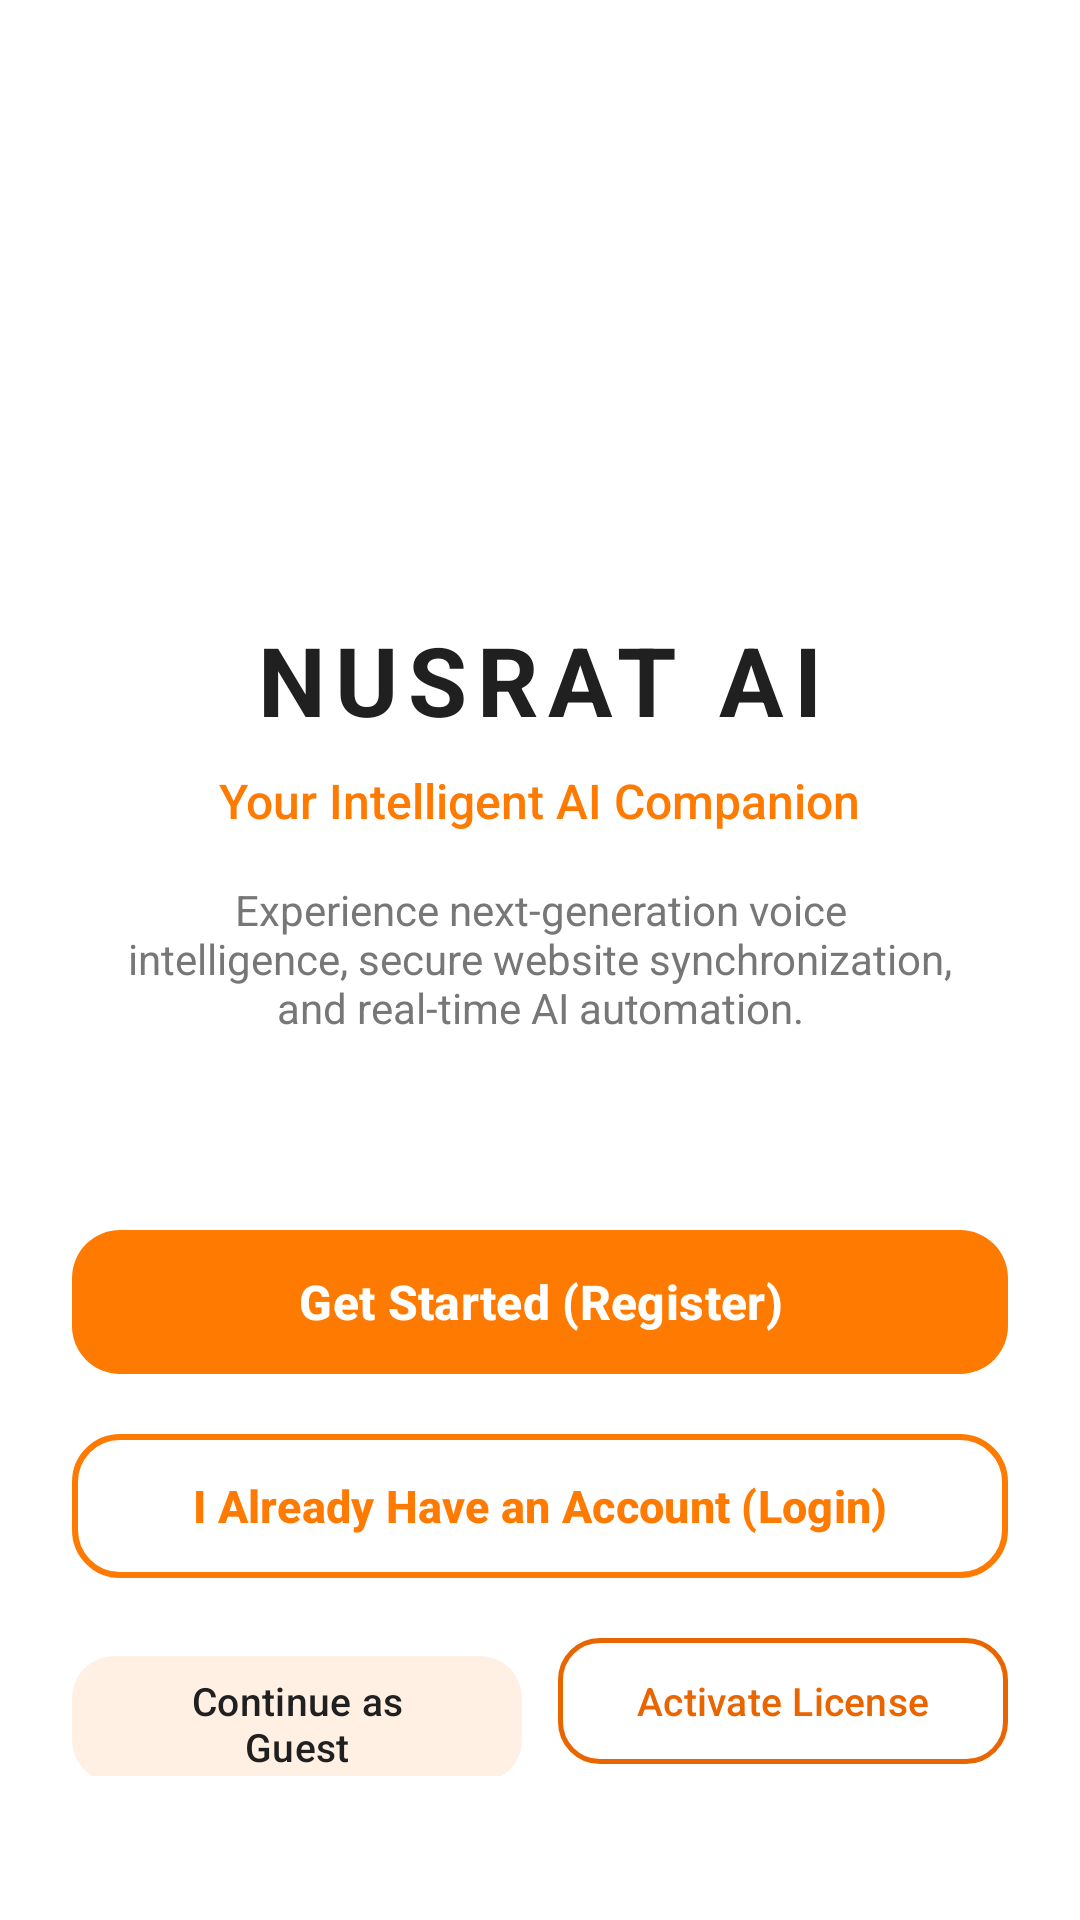

Write the Android layout XML for this screen, with the resource values it uses.
<!-- AndroidManifest.xml: application theme Theme.JarvisAssistant -->
<!-- res/layout/activity_welcome.xml -->
<?xml version="1.0" encoding="utf-8"?>
<androidx.constraintlayout.widget.ConstraintLayout
    xmlns:android="http://schemas.android.com/apk/res/android"
    xmlns:app="http://schemas.android.com/apk/res-auto"
    android:layout_width="match_parent"
    android:layout_height="match_parent"
    android:background="#FFFFFF"
    android:padding="24dp">

    
    <View
        android:layout_width="280dp"
        android:layout_height="280dp"
        android:background="@drawable/circle_cyan"
        android:backgroundTint="#20FF7A00"
        app:layout_constraintTop_toTopOf="parent"
        app:layout_constraintEnd_toEndOf="parent"
        android:layout_marginTop="-60dp"
        android:layout_marginEnd="-60dp" />

    <View
        android:layout_width="320dp"
        android:layout_height="320dp"
        android:background="@drawable/circle_cyan"
        android:backgroundTint="#15FF7A00"
        app:layout_constraintBottom_toBottomOf="parent"
        app:layout_constraintStart_toStartOf="parent"
        android:layout_marginBottom="-100dp"
        android:layout_marginStart="-100dp" />

    <LinearLayout
        android:id="@+id/layoutContent"
        android:layout_width="match_parent"
        android:layout_height="wrap_content"
        android:orientation="vertical"
        android:gravity="center_horizontal"
        app:layout_constraintTop_toTopOf="parent"
        app:layout_constraintBottom_toTopOf="@id/layoutButtons"
        app:layout_constraintStart_toStartOf="parent"
        app:layout_constraintEnd_toEndOf="parent">

        
        <ImageView
            android:id="@+id/ivLogo"
            android:layout_width="96dp"
            android:layout_height="96dp"
            android:src="@drawable/ic_jarvis_logo"
            android:contentDescription="Nusrat AI Logo"
            android:layout_marginBottom="24dp" />

        <TextView
            android:layout_width="wrap_content"
            android:layout_height="wrap_content"
            android:text="NUSRAT AI"
            android:textSize="32sp"
            android:textStyle="bold"
            android:textColor="#202020"
            android:letterSpacing="0.1"
            android:layout_marginBottom="8dp" />

        <TextView
            android:layout_width="wrap_content"
            android:layout_height="wrap_content"
            android:text="Your Intelligent AI Companion"
            android:textSize="16sp"
            android:textColor="#FF7A00"
            android:fontFamily="sans-serif-medium"
            android:layout_marginBottom="16dp" />

        <TextView
            android:layout_width="wrap_content"
            android:layout_height="wrap_content"
            android:text="Experience next-generation voice intelligence, secure website synchronization, and real-time AI automation."
            android:textSize="14sp"
            android:textColor="#777777"
            android:textAlignment="center"
            android:paddingStart="16dp"
            android:paddingEnd="16dp" />

    </LinearLayout>

    <LinearLayout
        android:id="@+id/layoutButtons"
        android:layout_width="match_parent"
        android:layout_height="wrap_content"
        android:orientation="vertical"
        android:gravity="center_horizontal"
        app:layout_constraintBottom_toBottomOf="parent"
        app:layout_constraintStart_toStartOf="parent"
        app:layout_constraintEnd_toEndOf="parent"
        android:layout_marginBottom="24dp">

        <com.google.android.material.button.MaterialButton
            android:id="@+id/btnGetStarted"
            android:layout_width="match_parent"
            android:layout_height="56dp"
            android:text="Get Started (Register)"
            android:textColor="#FFFFFF"
            android:textSize="16sp"
            android:textStyle="bold"
            app:backgroundTint="#FF7A00"
            app:cornerRadius="16dp"
            android:layout_marginBottom="12dp" />

        <com.google.android.material.button.MaterialButton
            android:id="@+id/btnLogin"
            android:layout_width="match_parent"
            android:layout_height="56dp"
            android:text="I Already Have an Account (Login)"
            android:textColor="#FF7A00"
            android:textSize="15sp"
            android:textStyle="bold"
            style="?attr/materialButtonOutlinedStyle"
            app:strokeColor="#FF7A00"
            app:strokeWidth="2dp"
            app:cornerRadius="16dp"
            android:layout_marginBottom="12dp" />

        <LinearLayout
            android:layout_width="match_parent"
            android:layout_height="wrap_content"
            android:orientation="horizontal"
            android:weightSum="2">

            <com.google.android.material.button.MaterialButton
                android:id="@+id/btnGuest"
                android:layout_width="0dp"
                android:layout_height="50dp"
                android:layout_weight="1"
                android:text="Continue as Guest"
                android:textColor="#202020"
                android:textSize="13sp"
                app:backgroundTint="#FFF0E3"
                app:cornerRadius="14dp"
                android:layout_marginEnd="6dp" />

            <com.google.android.material.button.MaterialButton
                android:id="@+id/btnActivateLicense"
                android:layout_width="0dp"
                android:layout_height="50dp"
                android:layout_weight="1"
                android:text="Activate License"
                android:textColor="#E96500"
                android:textSize="13sp"
                style="?attr/materialButtonOutlinedStyle"
                app:strokeColor="#E96500"
                app:strokeWidth="1.5dp"
                app:cornerRadius="14dp"
                android:layout_marginStart="6dp" />

        </LinearLayout>

    </LinearLayout>

</androidx.constraintlayout.widget.ConstraintLayout>
<!-- resources referenced by this layout -->
<resources>
  <style name="Theme.JarvisAssistant" parent="Theme.JarvisAssistant.Sunset" />
  <style name="Theme.JarvisAssistant.Sunset" parent="Theme.Material3.Light.NoActionBar">
          <item name="android:statusBarColor">#FFFFFF</item>
          <item name="android:windowLightStatusBar">true</item>
          <item name="android:navigationBarColor">#FFF8F2</item>
          <item name="android:windowLightNavigationBar">true</item>
          <item name="android:windowBackground">#FFFFFF</item>
          <item name="colorPrimary">#FF7A00</item>
          <item name="colorOnPrimary">#FFFFFF</item>
          <item name="colorSurface">#FFF8F2</item>
          <item name="colorOnSurface">#202020</item>
  
          <item name="themeBg">#FFFFFF</item>
          <item name="themeSurface">#FFF8F2</item>
          <item name="themeCardBg">#FFFFFF</item>
          <item name="themeCardBorder">#F0E3D8</item>
          <item name="themeCardGlassStart">#F5FFFFFF</item>
          <item name="themeCardGlassEnd">#B3FFE2D7</item>
          <item name="themeDockBg">#E6FFF8F2</item>
          <item name="themeDockGlassStart">#FAFFFFFF</item>
          <item name="themeDockGlassEnd">#CCFFE8DF</item>
          <item name="themeDockBorder">#F0E3D8</item>
          <item name="themeGlassSpecular">#FFFFFF</item>
          <item name="themeChipBg">#FFF0E3</item>
          <item name="themeInputBg">#FFFFFF</item>
          <item name="themeGlowBlob1">@drawable/bg_liquid_glow_sunset_1</item>
          <item name="themeGlowBlob2">@drawable/bg_liquid_glow_sunset_2</item>
          <item name="themeGlowBlob3">@drawable/bg_liquid_glow_sunset_3</item>
  
          <item name="themeTextPrimary">#202020</item>
          <item name="themeTextSecondary">#777777</item>
          <item name="themeTextMuted">#999999</item>
          <item name="themeAccent1">#FF7A00</item>
          <item name="themeAccent2">#E96500</item>
          <item name="themeAccent3">#FFB300</item>
          <item name="themeAccent">#FF7A00</item>
          <item name="themeAccentLight">#FFF0E3</item>
      </style>
</resources>
